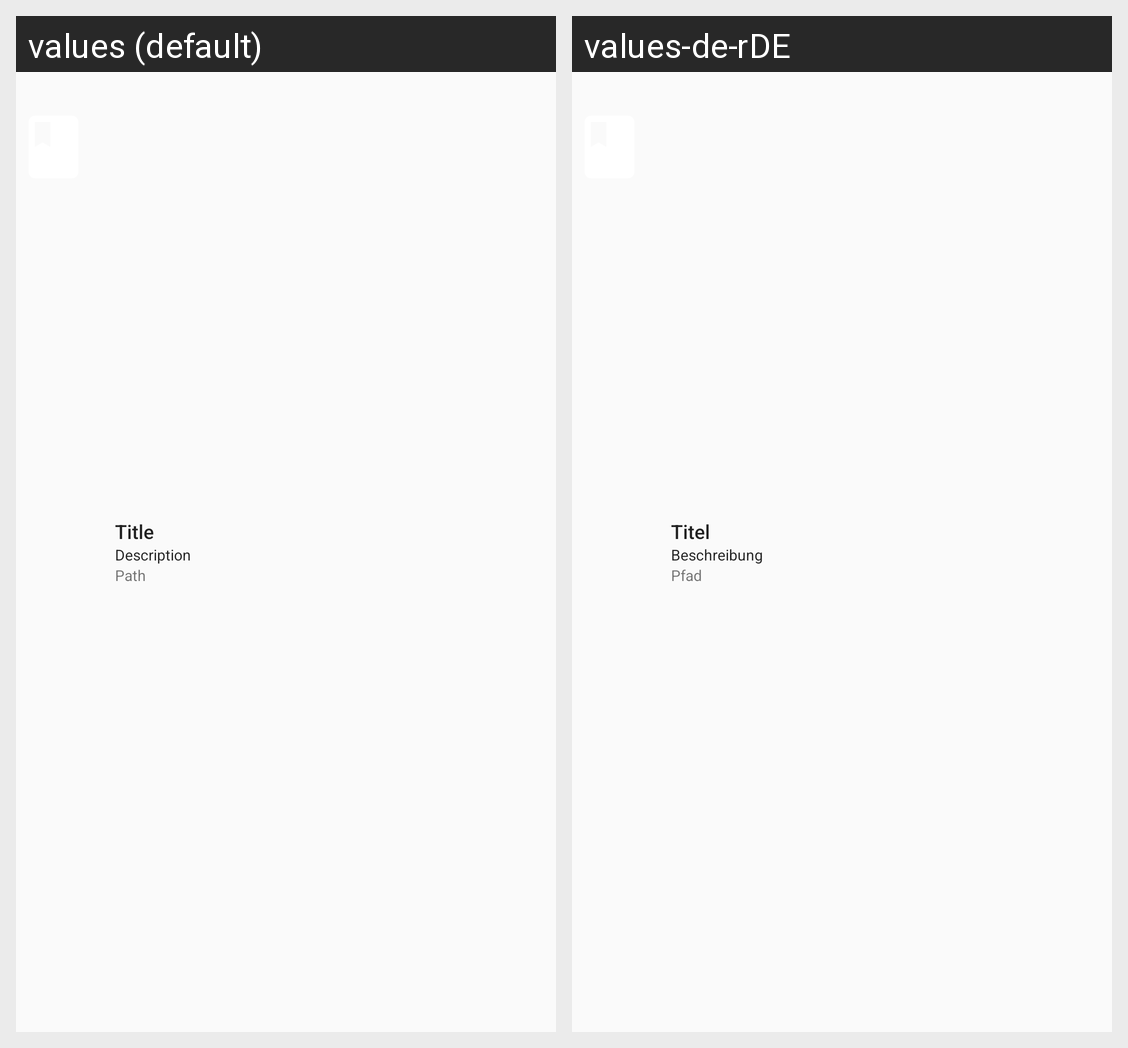

Strings drawn on this Android screen and how each of the app's shown locales translates them:
Android screen res/layout/filelist_item.xml rendered under 2 locales, left to right: values (default), values-de-rDE. Device: Nexus 5 (rendered at 1080×1920; each locale shown at half size, 540×960, under a caption strip naming it); theme AppTheme.Fullscreen.
Strings drawn on this screen, with the default value and each locale's value (text and hints the layout hard-codes, and strings that could not be matched under every locale, appear in the picture but are not listed):

title
  values: Title
  values-de-rDE: Titel

description
  values: Description
  values-de-rDE: Beschreibung

path
  values: Path
  values-de-rDE: Pfad
